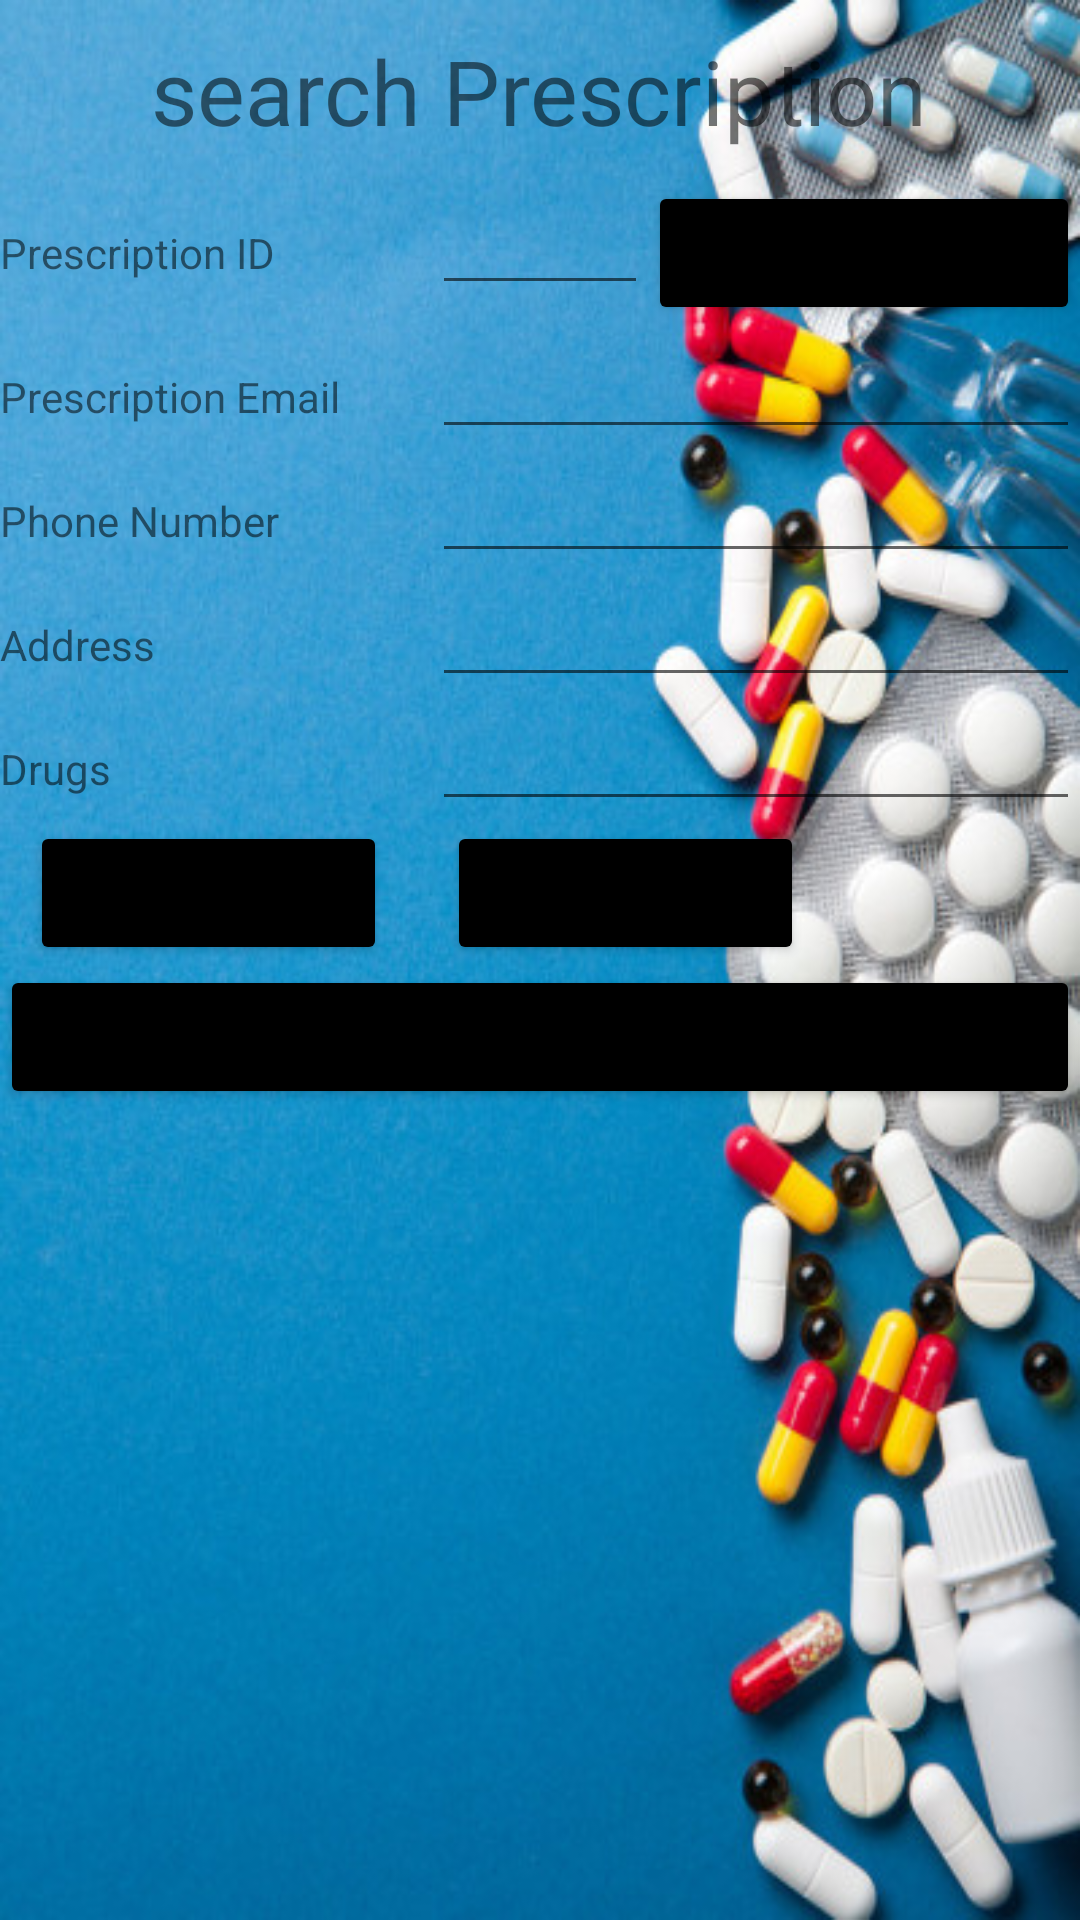

This screen was rendered from an Android layout file. Write that file and the resources it references.
<!-- AndroidManifest.xml: application theme Theme.PharmacyApplication -->
<!-- res/layout/activity_search_prescription.xml -->
<?xml version="1.0" encoding="utf-8"?>
<LinearLayout
    xmlns:android="http://schemas.android.com/apk/res/android"
    xmlns:app="http://schemas.android.com/apk/res-auto"
    xmlns:tools="http://schemas.android.com/tools"
    android:layout_width="match_parent"
    android:layout_height="match_parent"
    tools:context=".SearchDrugActivity"
    android:orientation="vertical"
    android:background="@drawable/background">

    <TextView
        android:layout_width="wrap_content"
        android:layout_height="wrap_content"
        android:text="search Prescription"
        android:textSize="30dp"
        android:layout_gravity="center_horizontal"
        android:layout_margin="10dp"/>

    <LinearLayout
        android:layout_width="match_parent"
        android:layout_height="wrap_content"
        android:orientation="horizontal"
        android:weightSum="10">

        <TextView
            android:layout_width="match_parent"
            android:layout_height="wrap_content"
            android:layout_weight="3"
            android:text="Prescription ID" />

        <EditText
            android:id="@+id/prescription_id"
            android:layout_width="match_parent"
            android:layout_height="wrap_content"
            android:layout_weight="4"
            android:inputType="number" />

        <Button
            android:id="@+id/btn_prescription_search"
            android:layout_width="match_parent"
            android:layout_height="wrap_content"
            android:backgroundTint="@color/black"
            android:layout_weight="3"
            android:text="Search" />


    </LinearLayout>

    <LinearLayout
        android:layout_width="match_parent"
        android:layout_height="wrap_content"
        android:orientation="horizontal"
        android:weightSum="10">

        <TextView
            android:layout_width="match_parent"
            android:layout_height="wrap_content"
            android:text="Prescription Email"
            android:layout_weight="6"/>
        <EditText
            android:layout_width="match_parent"
            android:layout_height="wrap_content"
            android:inputType="text"
            android:id="@+id/txt_Prescription_email"
            android:layout_weight="4"/>
    </LinearLayout>

    <LinearLayout
        android:layout_width="match_parent"
        android:layout_height="wrap_content"
        android:orientation="horizontal"
        android:weightSum="10">

        <TextView
            android:layout_width="match_parent"
            android:layout_height="wrap_content"
            android:text="Phone Number"
            android:layout_weight="6"/>
        <EditText
            android:layout_width="match_parent"
            android:layout_height="wrap_content"
            android:inputType="number"
            android:id="@+id/txt_prescription_phone"
            android:layout_weight="4"/>
    </LinearLayout>
    <LinearLayout
        android:layout_width="match_parent"
        android:layout_height="wrap_content"
        android:orientation="horizontal"
        android:weightSum="10">

        <TextView
            android:layout_width="match_parent"
            android:layout_height="wrap_content"
            android:text="Address"
            android:layout_weight="6"/>
        <EditText
            android:layout_width="match_parent"
            android:layout_height="wrap_content"
            android:inputType="text"
            android:id="@+id/txt_Prescription_address"
            android:layout_weight="4"/>
    </LinearLayout>
    <LinearLayout
        android:layout_width="match_parent"
        android:layout_height="wrap_content"
        android:orientation="horizontal"
        android:weightSum="10">

        <TextView
            android:layout_width="match_parent"
            android:layout_height="wrap_content"
            android:text="Drugs "
            android:layout_weight="6"/>
        <EditText
            android:layout_width="match_parent"
            android:layout_height="wrap_content"
            android:inputType="text"
            android:id="@+id/txt_Prescription_drugs"
            android:layout_weight="4"/>
    </LinearLayout>
    <LinearLayout
        android:layout_width="match_parent"
        android:layout_height="wrap_content"
        android:orientation="horizontal"
        android:weightSum="10">

    <Button
        android:layout_width="50dp"
        android:layout_height="wrap_content"
        android:backgroundTint="@color/black"
        android:id="@+id/btn_prescription_update"
        android:layout_marginLeft="10dp"
        android:layout_weight="3"
        android:text="Update" />
    <Button
        android:layout_width="50dp"
        android:layout_height="wrap_content"
        android:id="@+id/btn_prescription_delete"
        android:layout_marginLeft="20dp"
        android:backgroundTint="@color/black"
        android:layout_weight="3"
        android:layout_below="@+id/btn_prescription_update"
        android:text="Delete" />

    </LinearLayout>

    <LinearLayout
        android:layout_width="match_parent"
        android:layout_height="wrap_content"
        android:orientation="horizontal"
        android:weightSum="10">

    </LinearLayout>
    <LinearLayout
        android:layout_width="match_parent"
        android:layout_height="wrap_content"
        android:orientation="horizontal"
        android:weightSum="10">
        <Button
            android:layout_width="match_parent"
            android:layout_height="wrap_content"
            android:backgroundTint="@color/black"
            android:id="@+id/btn_cancel1"
            android:layout_weight="3"
            android:layout_below="@+id/btn_cancel"
            android:text="Cancel" />
    </LinearLayout>



</LinearLayout>
<!-- resources referenced by this layout -->
<resources>
  <color name="black">#FF000000</color>
  <!-- drawable background: jpg bitmap (drawable, 78998 bytes) -->
  <style name="Theme.PharmacyApplication" parent="Theme.MaterialComponents.DayNight.NoActionBar">
          
          <item name="colorPrimary">@color/purple_500</item>
          <item name="colorPrimaryVariant">@color/blue</item>
          <item name="colorOnPrimary">@color/white</item>
          
          <item name="colorSecondary">@color/teal_200</item>
          <item name="colorSecondaryVariant">@color/teal_700</item>
          <item name="colorOnSecondary">@color/black</item>
          
          <item name="android:statusBarColor" tools:targetApi="l">?attr/colorPrimaryVariant</item>
          
      </style>
  <color name="purple_500">#FF6200EE</color>
  <color name="blue">#34abeb</color>
  <color name="white">#FFFFFFFF</color>
  <color name="teal_200">#FF03DAC5</color>
  <color name="teal_700">#FF018786</color>
</resources>
